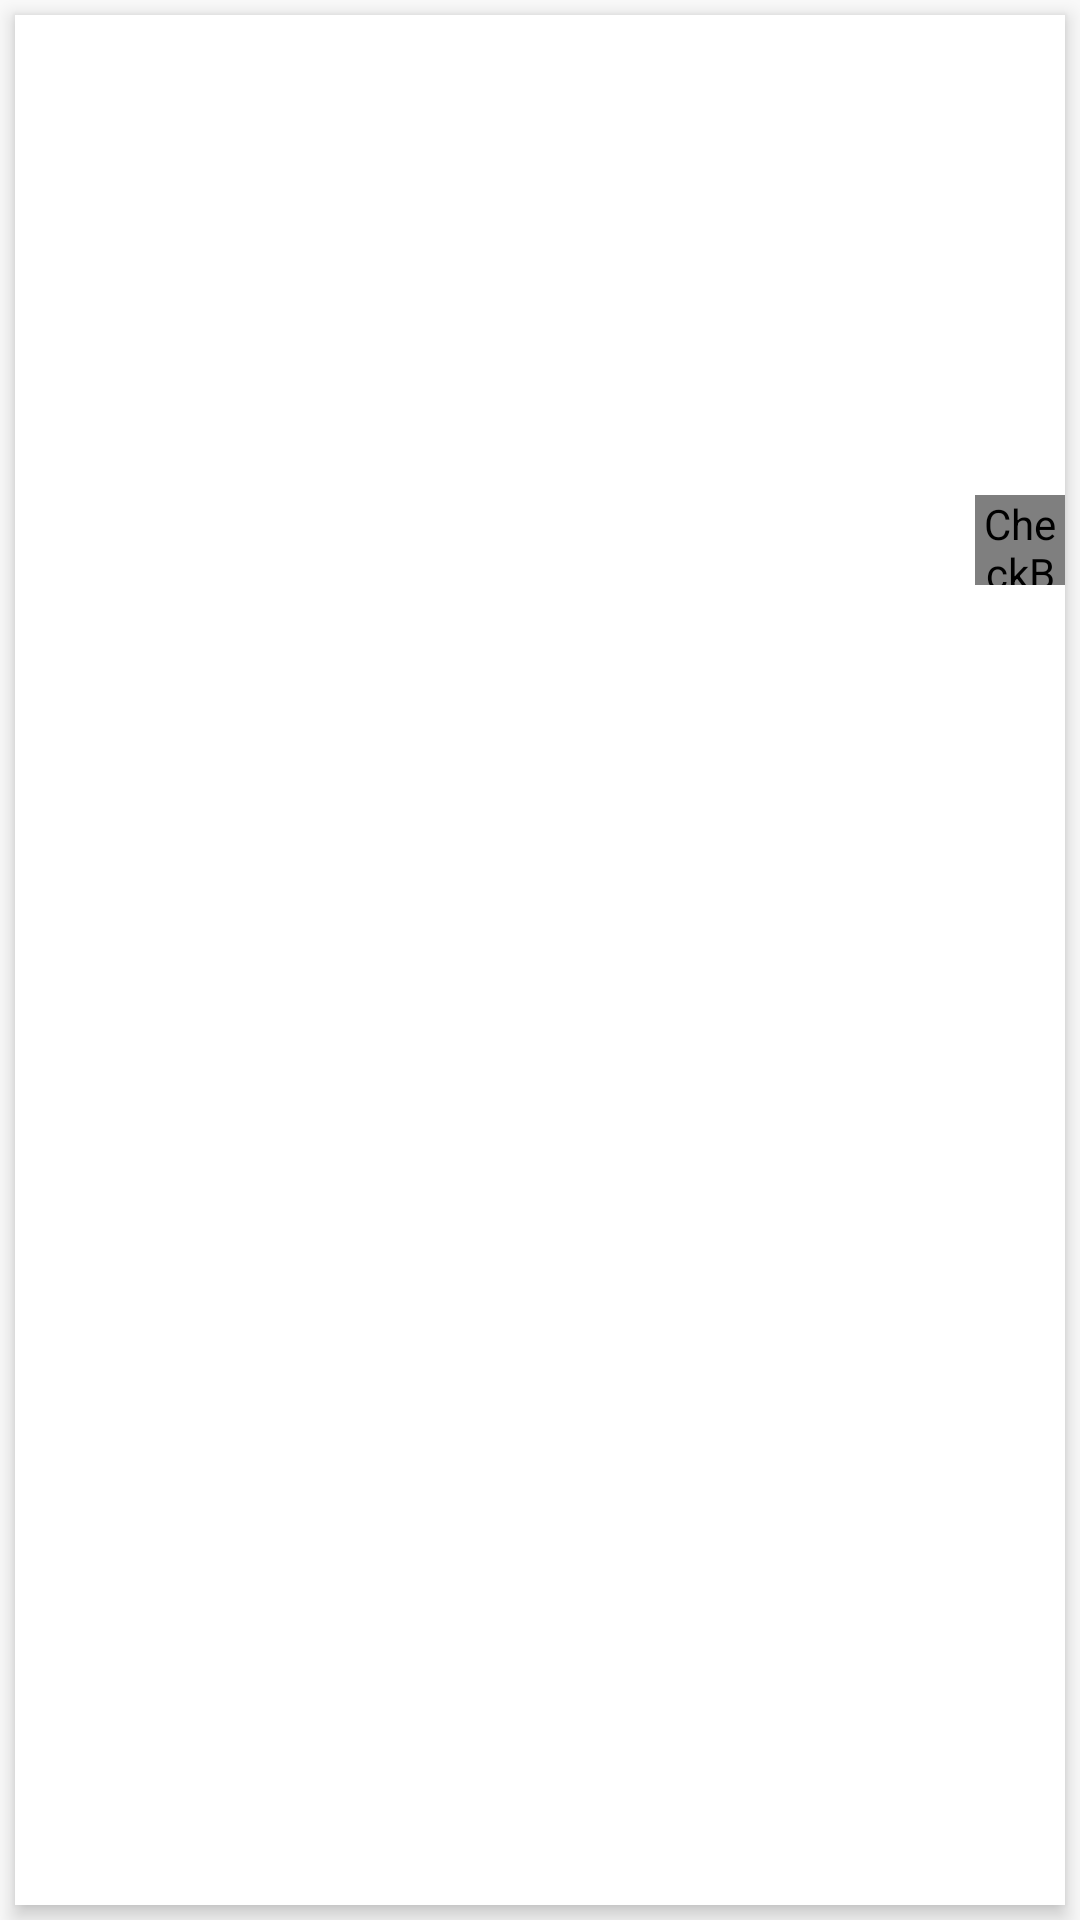

Write the Android layout XML for this screen, with the resource values it uses.
<!-- AndroidManifest.xml: application theme AppTheme.NoActionBar -->
<!-- res/layout/character_item.xml -->
<LinearLayout xmlns:android="http://schemas.android.com/apk/res/android"
              xmlns:card_view="http://schemas.android.com/apk/res-auto"
              android:layout_width="wrap_content"
              android:layout_height="wrap_content">

    <android.support.v7.widget.CardView
        android:id="@+id/card_view"
        android:layout_width="match_parent"
        android:layout_height="match_parent"
        android:layout_gravity="center"
        android:layout_margin="@dimen/card_margin"
        card_view:cardCornerRadius="@dimen/card_character_radius"
        card_view:cardElevation="4dp">

        <RelativeLayout
            android:layout_width="match_parent"
            android:layout_height="match_parent">

            <ImageView
                android:id="@+id/thumbnail"
                android:layout_width="match_parent"
                android:layout_height="@dimen/character_image_height"
                android:background="?android:attr/selectableItemBackground"
                android:clickable="true"
                android:focusable="true"
                android:scaleType="fitXY"/>

            <TextView
                android:id="@+id/name"
                android:layout_width="match_parent"
                android:layout_height="wrap_content"
                android:layout_below="@+id/thumbnail"
                android:layout_alignParentLeft="true"
                android:layout_toLeftOf="@id/favorite"
                android:ellipsize="end"
                android:maxLines="1"
                android:paddingLeft="@dimen/character_name_padding"
                android:paddingRight="@dimen/character_name_padding"
                android:paddingTop="5dp"
                android:textColor="@color/character_name"
                android:textSize="@dimen/character_name"/>

            <CheckBox
                android:id="@+id/favorite"
                android:layout_width="@dimen/ic_character_overflow_width"
                android:layout_height="@dimen/ic_character_overflow_height"
                android:layout_alignParentRight="true"
                android:layout_below="@+id/thumbnail"
                android:layout_gravity="center"
                android:button="@drawable/star_checkbox_selector"
                android:gravity="center"
                android:scaleType="fitXY"/>

        </RelativeLayout>
    </android.support.v7.widget.CardView>
</LinearLayout>
<!-- resources referenced by this layout -->
<resources>
  <color name="character_name">#4c4c4c</color>
  <dimen name="card_character_radius">0dp</dimen>
  <dimen name="card_margin">5dp</dimen>
  <dimen name="character_image_height">160dp</dimen>
  <dimen name="character_name">15sp</dimen>
  <dimen name="character_name_padding">10dp</dimen>
  <dimen name="ic_character_overflow_height">30dp</dimen>
  <dimen name="ic_character_overflow_width">30dp</dimen>
  <!-- drawable star_checkbox_selector (drawable-v24) -->
  <?xml version="1.0" encoding="utf-8"?>
  <selector xmlns:android="http://schemas.android.com/apk/res/android">
      <item android:drawable="@drawable/ic_favorite"
            android:state_checked="false"/>
  
      <item android:drawable="@drawable/ic_favorite_checked"
            android:state_checked="true"/>
  </selector>
  <style name="AppTheme.NoActionBar">
          <item name="windowActionBar">false</item>
          <item name="windowNoTitle">true</item>
      </style>
  <!-- drawable ic_favorite_checked (drawable-v24) -->
  <vector xmlns:android="http://schemas.android.com/apk/res/android"
          android:width="24dp"
          android:height="24dp"
          android:tint="#FFD700"
          android:viewportHeight="24.0"
          android:viewportWidth="24.0">
      <path
          android:fillColor="#FF000000"
          android:pathData="M12,17.27L18.18,21l-1.64,-7.03L22,9.24l-7.19,-0.61L12,2 9.19,8.63 2,9.24l5.46,4.73L5.82,21z"/>
  </vector>
</resources>
